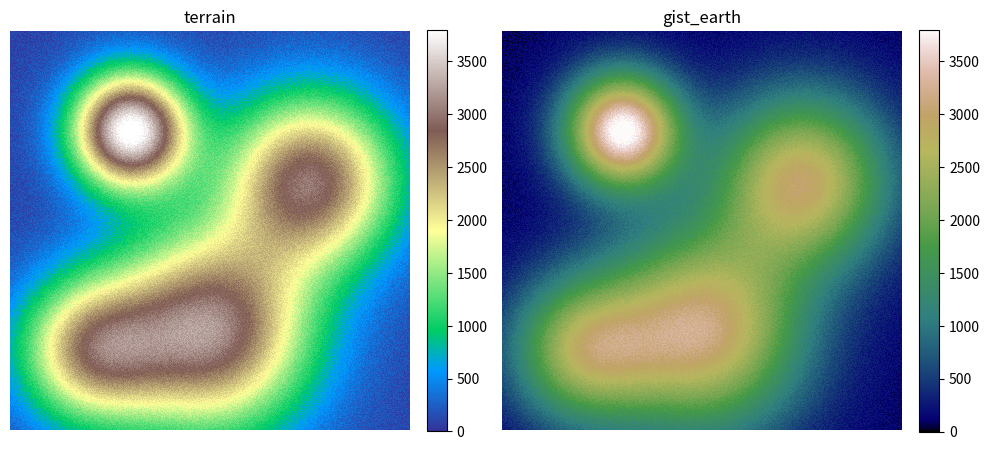

Generate this figure with matplotlib: (Note: this script raises an exception after producing the figure.)
import matplotlib

matplotlib.use('Agg')
import matplotlib.pyplot as plt
import numpy as np

# 元画像に近い雰囲気の疑似標高データ生成（複数ピークを持つ山岳地形）
np.random.seed(0)
size = 400
y, x = np.mgrid[0:size, 0:size]

def peak(cx, cy, h, r):
    return h * np.exp(-(((x - cx) ** 2 + (y - cy) ** 2) / (2 * r ** 2)))

elev = np.zeros((size, size), dtype=float)
elev += peak(120, 100, 3800, 40)   # 主峰（富士山級）
elev += peak(300, 150, 2800, 60)
elev += peak(200, 300, 3000, 70)
elev += peak(80, 320, 2200, 50)
elev += 200 * np.random.rand(size, size)  # 微細ノイズ（尾根っぽさ）
elev = np.clip(elev, 0, None)

candidates = ['terrain', 'gist_earth']
fig, axes = plt.subplots(1, len(candidates), figsize=(10, 5))
for ax, name in zip(axes, candidates, strict=True):
    im = ax.imshow(elev, cmap=plt.get_cmap(name), vmin=0, vmax=3800)
    ax.set_title(name)
    ax.axis('off')
    fig.colorbar(im, ax=ax, fraction=0.046, pad=0.04)

plt.tight_layout()
plt.savefig('/workspace/analysis/colormap_test/terrain_vs_gistearth.png', dpi=150)
print("done")
